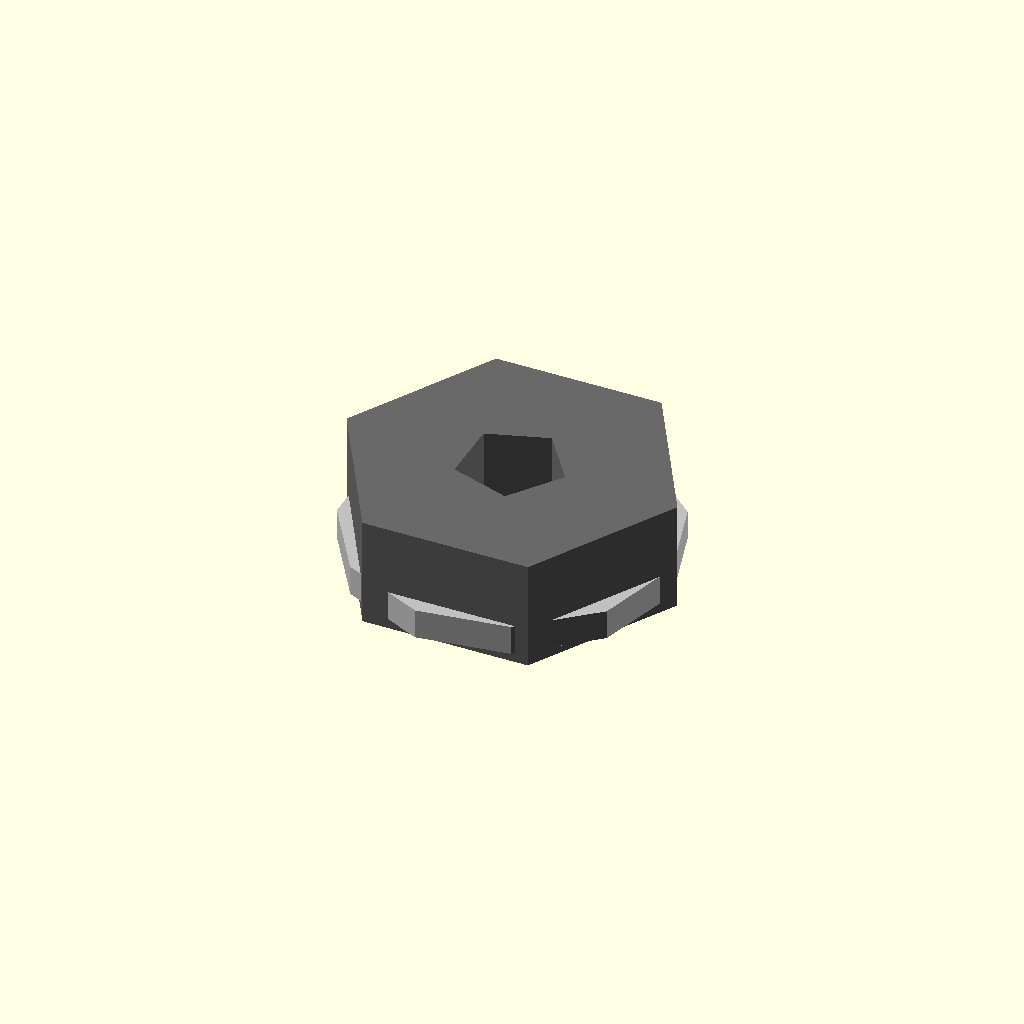
Cell 1: rendered with the file's own defaults.
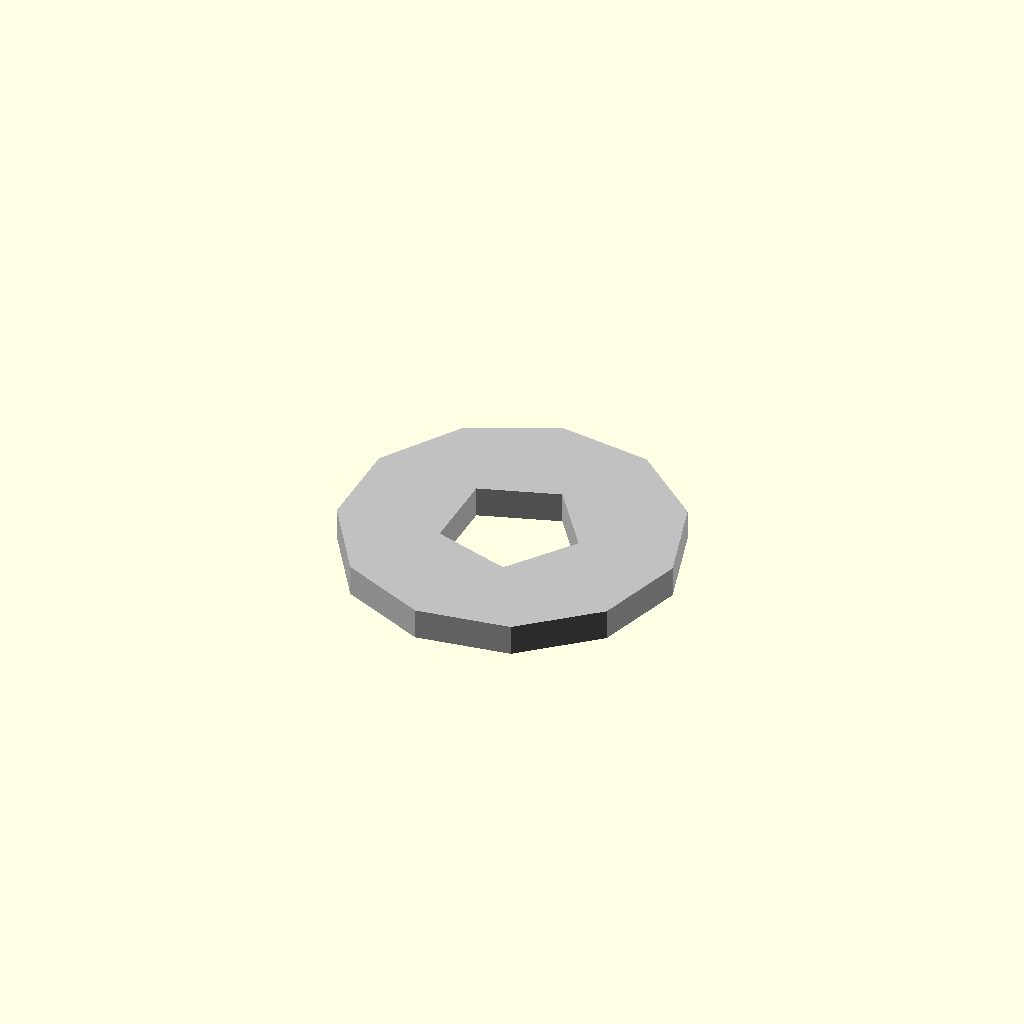
Cell 2: the same model with across_flats_mm = 0.01.
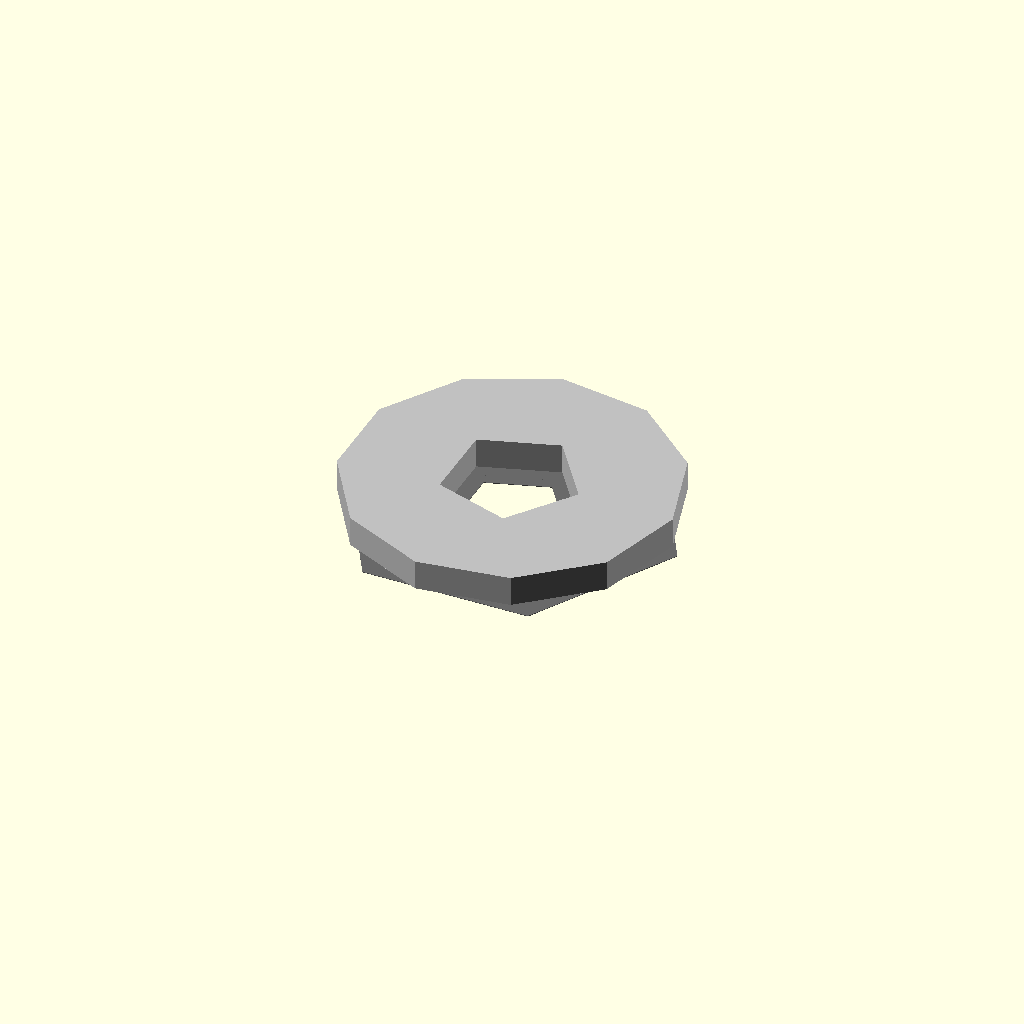
Cell 3 — thickness_mm set to 0.01, the other parameters unchanged.
One fixed orthographic camera (rotation 55°, 0°, 25°; colour scheme Cornfield) for every cell.
OpenSCAD source file results/nopscadlib/ablations/no_recovery/scad/nut__M2p5_nut.scad:
// Parameters
thread_nominal_diameter_mm = 2.5; //[1.25:5:0.01]
thread_pitch_mm = 0.45; //[0.2:0.9:0.01]
across_flats_mm = 5.8; //[2.9:11.6:0.01]
thickness_mm = 2.2; //[1.1:4.4:0.01]
hole_minor_diameter_mm = 2.05; //[1.2:3.2:0.01]
tolerance_mm = 0.1; //[0:0.3:0.01]
top_chamfer_mm = 0.2; //[0:0.6:0.01]
bottom_chamfer_mm = 0.2; //[0:0.6:0.01]
chamfer_radial_mm = 0.25; //[0.05:0.8:0.01]
edge_overlap_mm = 0.8; //[0.5:2:0.01]
washer_outer_diameter_mm = 6.5; //[4:13:0.01]
washer_thickness_mm = 0.6; //[0.3:1.2:0.01]
washer_hole_diameter_mm = 2.7; //[2.2:3.5:0.01]

// Hex Nut - complete geometry
module hex_nut() {
  color("DimGray") {
    difference() {
      // Hexagonal body
      cylinder(h=thickness_mm, r=across_flats_mm/(2*cos(30)), center=true, $fn=6);
      // Central thread hole
      translate([0, 0, 0])
        cylinder(h=thickness_mm + 2*edge_overlap_mm, r=(hole_minor_diameter_mm + tolerance_mm)/2, center=true);
      // Top edge break
      translate([0, 0, thickness_mm/2 - top_chamfer_mm/2 + edge_overlap_mm/2])
        difference() {
          cylinder(h=top_chamfer_mm, r=across_flats_mm/(2*cos(30)) + edge_overlap_mm, center=true);
          cylinder(h=top_chamfer_mm + 2*edge_overlap_mm, r=across_flats_mm/(2*cos(30)) - chamfer_radial_mm, center=true);
        }
      // Bottom edge break
      translate([0, 0, -thickness_mm/2 + bottom_chamfer_mm/2 - edge_overlap_mm/2])
        difference() {
          cylinder(h=bottom_chamfer_mm, r=across_flats_mm/(2*cos(30)) + edge_overlap_mm, center=true);
          cylinder(h=bottom_chamfer_mm + 2*edge_overlap_mm, r=across_flats_mm/(2*cos(30)) - chamfer_radial_mm, center=true);
        }
    }
  }
}

// Washer - complete geometry
module washer() {
  color("Silver") {
    difference() {
      // Outer washer
      translate([0, 0, -(thickness_mm/2 + washer_thickness_mm/2 - edge_overlap_mm)])
        cylinder(h=washer_thickness_mm, r=washer_outer_diameter_mm/2, center=true);
      // Washer hole
      translate([0, 0, -(thickness_mm/2 + washer_thickness_mm/2 - edge_overlap_mm)])
        cylinder(h=washer_thickness_mm + 2*edge_overlap_mm, r=washer_hole_diameter_mm/2, center=true);
    }
  }
}

// Assembly
module assembly() {
  hex_nut();
  washer();
}

assembly();
Customizer parameters (derived from the source; name, type, default, range or options):
thread_nominal_diameter_mm: number, default 2.5, range 0.01 to 1.25, step 5
thread_pitch_mm: number, default 0.45, range 0.01 to 0.2, step 0.9
across_flats_mm: number, default 5.8, range 0.01 to 2.9, step 11.6
thickness_mm: number, default 2.2, range 0.01 to 1.1, step 4.4
hole_minor_diameter_mm: number, default 2.05, range 0.01 to 1.2, step 3.2
tolerance_mm: number, default 0.1, range 0 to 0.01, step 0.3
top_chamfer_mm: number, default 0.2, range 0 to 0.01, step 0.6
bottom_chamfer_mm: number, default 0.2, range 0 to 0.01, step 0.6
chamfer_radial_mm: number, default 0.25, range 0.01 to 0.05, step 0.8
edge_overlap_mm: number, default 0.8, range 0.01 to 0.5, step 2
washer_outer_diameter_mm: number, default 6.5, range 0.01 to 4, step 13
washer_thickness_mm: number, default 0.6, range 0.01 to 0.3, step 1.2
washer_hole_diameter_mm: number, default 2.7, range 0.01 to 2.2, step 3.5
